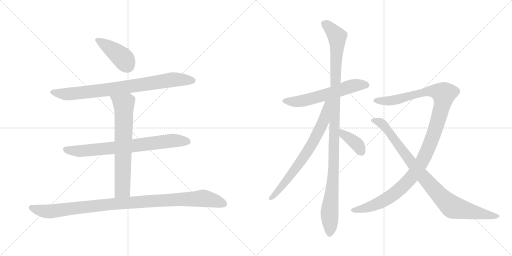
t = 0.00 s
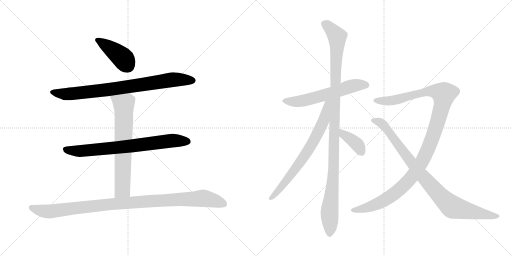
t = 1.99 s
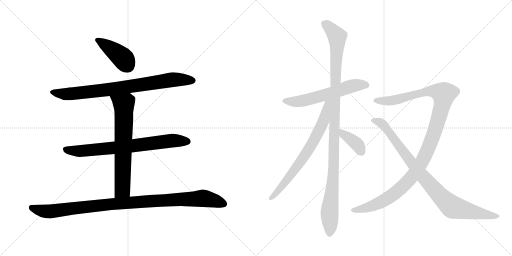
t = 3.98 s
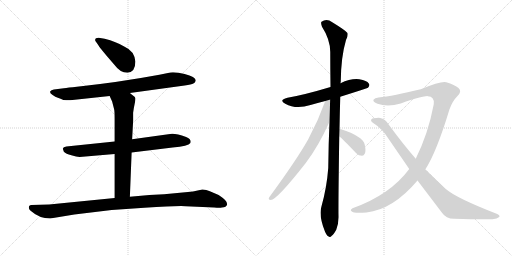
t = 5.97 s
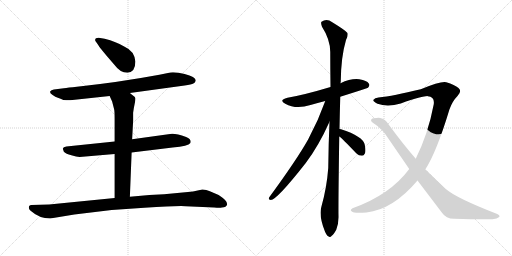
t = 7.96 s
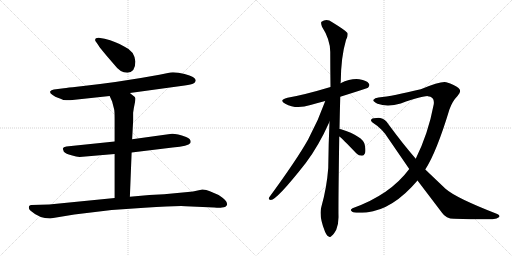
t = 9.95 s

The animated SVG that drew these frames (rendered in a browser with its animation timeline set to each time). Animation: 11 CSS @keyframes rules; one cycle of 9.95 s.

<svg version="1.1" viewBox="0 0 2048 1024" xmlns="http://www.w3.org/2000/svg">
  <g stroke="lightgray" stroke-dasharray="1,1" stroke-width="1" transform="scale(4, 4)">
    <line x1="0" y1="0" x2="256" y2="256"></line>
    <line x1="256" y1="0" x2="0" y2="256"></line>
    <line x1="128" y1="0" x2="128" y2="256"></line>
    <line x1="0" y1="128" x2="256" y2="128"></line>
    <line x1="256" y1="0" x2="512" y2="256"></line>
    <line x1="512" y1="0" x2="256" y2="256"></line>
    <line x1="384" y1="0" x2="384" y2="256"></line>
    <line x1="256" y1="128" x2="512" y2="128"></line>
  </g>
<g transform="scale(1, -1) translate(0, -850)">
   <style type="text/css">
    @keyframes keyframes0 {
      from {
       stroke: black;
       stroke-dashoffset: 415;
       stroke-width: 128;
       }
       57% {
       animation-timing-function: step-end;
       stroke: black;
       stroke-dashoffset: 0;
       stroke-width: 128;
       }
       to {
       stroke: black;
       stroke-width: 1024;
       }
       }
       #make-me-a-hanzi-animation-0 {
         animation: keyframes0 0.587728s both;
         animation-delay: 0.000000s;
         animation-timing-function: linear;
       }
    @keyframes keyframes1 {
      from {
       stroke: black;
       stroke-dashoffset: 823;
       stroke-width: 128;
       }
       73% {
       animation-timing-function: step-end;
       stroke: black;
       stroke-dashoffset: 0;
       stroke-width: 128;
       }
       to {
       stroke: black;
       stroke-width: 1024;
       }
       }
       #make-me-a-hanzi-animation-1 {
         animation: keyframes1 0.919759s both;
         animation-delay: 0.587728s;
         animation-timing-function: linear;
       }
    @keyframes keyframes2 {
      from {
       stroke: black;
       stroke-dashoffset: 749;
       stroke-width: 128;
       }
       71% {
       animation-timing-function: step-end;
       stroke: black;
       stroke-dashoffset: 0;
       stroke-width: 128;
       }
       to {
       stroke: black;
       stroke-width: 1024;
       }
       }
       #make-me-a-hanzi-animation-2 {
         animation: keyframes2 0.859538s both;
         animation-delay: 1.507487s;
         animation-timing-function: linear;
       }
    @keyframes keyframes3 {
      from {
       stroke: black;
       stroke-dashoffset: 689;
       stroke-width: 128;
       }
       69% {
       animation-timing-function: step-end;
       stroke: black;
       stroke-dashoffset: 0;
       stroke-width: 128;
       }
       to {
       stroke: black;
       stroke-width: 1024;
       }
       }
       #make-me-a-hanzi-animation-3 {
         animation: keyframes3 0.810710s both;
         animation-delay: 2.367025s;
         animation-timing-function: linear;
       }
    @keyframes keyframes4 {
      from {
       stroke: black;
       stroke-dashoffset: 1035;
       stroke-width: 128;
       }
       77% {
       animation-timing-function: step-end;
       stroke: black;
       stroke-dashoffset: 0;
       stroke-width: 128;
       }
       to {
       stroke: black;
       stroke-width: 1024;
       }
       }
       #make-me-a-hanzi-animation-4 {
         animation: keyframes4 1.092285s both;
         animation-delay: 3.177735s;
         animation-timing-function: linear;
       }
    @keyframes keyframes5 {
      from {
       stroke: black;
       stroke-dashoffset: 591;
       stroke-width: 128;
       }
       66% {
       animation-timing-function: step-end;
       stroke: black;
       stroke-dashoffset: 0;
       stroke-width: 128;
       }
       to {
       stroke: black;
       stroke-width: 1024;
       }
       }
       #make-me-a-hanzi-animation-5 {
         animation: keyframes5 0.730957s both;
         animation-delay: 4.270020s;
         animation-timing-function: linear;
       }
    @keyframes keyframes6 {
      from {
       stroke: black;
       stroke-dashoffset: 1116;
       stroke-width: 128;
       }
       78% {
       animation-timing-function: step-end;
       stroke: black;
       stroke-dashoffset: 0;
       stroke-width: 128;
       }
       to {
       stroke: black;
       stroke-width: 1024;
       }
       }
       #make-me-a-hanzi-animation-6 {
         animation: keyframes6 1.158203s both;
         animation-delay: 5.000977s;
         animation-timing-function: linear;
       }
    @keyframes keyframes7 {
      from {
       stroke: black;
       stroke-dashoffset: 715;
       stroke-width: 128;
       }
       70% {
       animation-timing-function: step-end;
       stroke: black;
       stroke-dashoffset: 0;
       stroke-width: 128;
       }
       to {
       stroke: black;
       stroke-width: 1024;
       }
       }
       #make-me-a-hanzi-animation-7 {
         animation: keyframes7 0.831868s both;
         animation-delay: 6.159180s;
         animation-timing-function: linear;
       }
    @keyframes keyframes8 {
      from {
       stroke: black;
       stroke-dashoffset: 377;
       stroke-width: 128;
       }
       55% {
       animation-timing-function: step-end;
       stroke: black;
       stroke-dashoffset: 0;
       stroke-width: 128;
       }
       to {
       stroke: black;
       stroke-width: 1024;
       }
       }
       #make-me-a-hanzi-animation-8 {
         animation: keyframes8 0.556803s both;
         animation-delay: 6.991048s;
         animation-timing-function: linear;
       }
    @keyframes keyframes9 {
      from {
       stroke: black;
       stroke-dashoffset: 1169;
       stroke-width: 128;
       }
       79% {
       animation-timing-function: step-end;
       stroke: black;
       stroke-dashoffset: 0;
       stroke-width: 128;
       }
       to {
       stroke: black;
       stroke-width: 1024;
       }
       }
       #make-me-a-hanzi-animation-9 {
         animation: keyframes9 1.201335s both;
         animation-delay: 7.547851s;
         animation-timing-function: linear;
       }
    @keyframes keyframes10 {
      from {
       stroke: black;
       stroke-dashoffset: 914;
       stroke-width: 128;
       }
       75% {
       animation-timing-function: step-end;
       stroke: black;
       stroke-dashoffset: 0;
       stroke-width: 128;
       }
       to {
       stroke: black;
       stroke-width: 1024;
       }
       }
       #make-me-a-hanzi-animation-10 {
         animation: keyframes10 0.993815s both;
         animation-delay: 8.749186s;
         animation-timing-function: linear;
       }
</style>
<path d="M 541.5 604.5 Q 537.5 646.5 498.5 663.5 Q 464.5 684.5 418.5 695.5 L 394.5 699.5 Q 380.5 699.5 380.5 690.5 Q 380.5 686.5 384.5 682.5 L 393.5 669.5 Q 402.5 654.5 457.5 591.5 Q 480.5 559.5 509.5 559.5 Q 541.5 561.5 541.5 604.5 Z" fill="lightgray"></path> 
<path d="M 519.5 478.5 L 738.5 508.5 Q 766.5 512.5 773.5 516.5 Q 780.5 520.5 782.5 526.5 Q 787.5 541.5 738.5 554.5 Q 706.5 562.5 681.5 560.5 L 637.5 551.5 Q 475.5 521.5 307.5 503.5 Q 271.5 500.5 255.5 497.5 L 215.5 492.5 Q 204.5 490.5 200.5 484.5 Q 198.5 477.5 210.5 470.5 Q 221.5 462.5 231.5 459.5 Q 241.5 456.5 244.5 454.5 L 253.5 450.5 Q 273.5 448.5 280.5 449.5 L 438.5 466.5 L 519.5 478.5 Z" fill="lightgray"></path> 
<path d="M 526.5 240.5 L 690.5 260.5 Q 753.5 266.5 761.5 278.5 Q 767.5 293.5 744.5 302.5 Q 699.5 318.5 680.5 314.5 L 528.5 293.5 L 458.5 284.5 L 265.5 264.5 Q 252.5 262.5 251.5 256.5 Q 250.5 255.5 255.5 243.5 Q 263.5 235.5 285.5 229.5 Q 306.5 223.5 318.5 222.5 L 458.5 234.5 L 526.5 240.5 Z" fill="lightgray"></path> 
<path d="M 519.5 63.5 L 526.5 240.5 L 528.5 293.5 L 532.5 366.5 L 532.5 399.5 Q 534.5 416.5 538.5 434.5 Q 542.5 451.5 541.5 457.5 Q 540.5 462.5 534.5 466.5 Q 526.5 473.5 519.5 478.5 C 495.5 496.5 426.5 493.5 438.5 466.5 L 448.5 444.5 L 456.5 413.5 Q 458.5 405.5 458.5 374.5 L 458.5 284.5 L 458.5 234.5 L 458.5 58.5 C 458.5 28.5 518.5 33.5 519.5 63.5 Z" fill="lightgray"></path> 
<path d="M 200.5 -23.5 L 297.5 -7.5 L 446.5 10.5 L 577.5 19.5 Q 705.5 27.5 742.5 25.5 L 856.5 20.5 Q 880.5 18.5 887.5 20.5 Q 905.5 20.5 908.5 33.5 Q 911.5 46.5 874.5 70.5 L 839.5 85.5 Q 825.5 92.5 809.5 92.5 L 790.5 88.5 Q 772.5 83.5 751.5 82.5 L 656.5 73.5 L 597.5 70.5 L 519.5 63.5 L 458.5 58.5 L 196.5 32.5 L 125.5 30.5 Q 120.5 30.5 116.5 26.5 Q 112.5 15.5 122.5 7.5 Q 157.5 -23.5 200.5 -23.5 Z" fill="lightgray"></path> 
<path d="M 1361.0 463.5 Q 1469.0 497.5 1472.0 499.5 Q 1481.0 508.5 1475.0 516.5 Q 1468.0 528.5 1437.0 533.5 Q 1404.0 537.5 1362.0 517.5 L 1322.0 502.5 Q 1219.0 471.5 1150.0 459.5 Q 1113.0 450.5 1141.0 435.5 Q 1184.0 411.5 1242.0 430.5 Q 1270.0 439.5 1301.0 446.5 L 1361.0 463.5 Z" fill="lightgray"></path> 
<path d="M 1358.0 334.5 Q 1359.0 394.5 1361.0 463.5 L 1362.0 517.5 Q 1362.0 521.5 1363.0 523.5 Q 1364.0 623.5 1384.0 690.5 Q 1393.0 705.5 1390.0 718.5 Q 1383.0 728.5 1329.0 761.5 Q 1307.0 777.5 1286.0 763.5 Q 1282.0 759.5 1288.0 743.5 Q 1321.0 692.5 1321.0 642.5 Q 1321.0 576.5 1322.0 502.5 L 1318.0 363.5 Q 1314.0 275.5 1313.0 178.5 Q 1307.0 99.5 1286.0 25.5 Q 1274.0 -10.5 1299.0 -73.5 Q 1306.0 -91.5 1313.0 -94.5 Q 1320.0 -101.5 1327.0 -92.5 Q 1334.0 -88.5 1345.0 -68.5 Q 1355.0 -43.5 1354.0 -13.5 Q 1353.0 26.5 1357.0 304.5 L 1358.0 334.5 Z" fill="lightgray"></path> 
<path d="M 1301.0 446.5 Q 1273.0 367.5 1233.0 293.5 Q 1187.0 211.5 1077.0 61.5 Q 1071.0 51.5 1083.0 50.5 Q 1107.0 50.5 1223.0 198.5 Q 1274.0 265.5 1318.0 363.5 C 1369.0 476.5 1311.0 474.5 1301.0 446.5 Z" fill="lightgray"></path> 
<path d="M 1357.0 304.5 Q 1367.0 298.5 1425.0 237.5 Q 1435.0 227.5 1448.0 227.5 Q 1455.0 227.5 1460.0 237.5 Q 1464.0 247.5 1459.0 271.5 Q 1452.0 305.5 1364.0 333.5 Q 1361.0 334.5 1358.0 334.5 C 1328.0 338.5 1333.0 322.5 1357.0 304.5 Z" fill="lightgray"></path> 
<path d="M 1701.0 172.5 Q 1746.0 241.5 1798.0 413.5 Q 1810.0 446.5 1830.0 466.5 Q 1849.0 485.5 1834.0 498.5 Q 1819.0 511.5 1785.0 521.5 Q 1766.0 527.5 1683.0 493.5 Q 1572.0 466.5 1514.0 460.5 Q 1499.0 459.5 1494.0 451.5 Q 1490.0 444.5 1510.0 435.5 Q 1550.0 420.5 1603.0 436.5 Q 1694.0 466.5 1711.0 465.5 Q 1739.0 464.5 1735.0 433.5 Q 1713.0 316.5 1663.0 215.5 L 1637.0 174.5 Q 1561.0 71.5 1410.0 17.5 Q 1397.0 10.5 1409.0 3.5 Q 1416.0 -3.5 1466.0 0.5 Q 1572.0 12.5 1670.0 128.5 L 1701.0 172.5 Z" fill="lightgray"></path> 
<path d="M 1670.0 128.5 L 1768.0 -0.5 Q 1784.0 -24.5 1816.0 -24.5 Q 1927.0 -28.5 1970.0 -26.5 Q 1989.0 -25.5 1997.0 -17.5 Q 2001.0 -10.5 1989.0 -5.5 Q 1824.0 58.5 1782.0 95.5 L 1701.0 172.5 L 1663.0 215.5 Q 1611.0 275.5 1553.0 354.5 Q 1541.0 375.5 1521.0 378.5 Q 1493.0 379.5 1485.0 372.5 Q 1481.0 366.5 1490.0 360.5 Q 1530.0 335.5 1554.0 295.5 L 1637.0 174.5 L 1670.0 128.5 Z" fill="lightgray"></path> 
      <clipPath id="make-me-a-hanzi-clip-0">
      <path d="M 541.5 604.5 Q 537.5 646.5 498.5 663.5 Q 464.5 684.5 418.5 695.5 L 394.5 699.5 Q 380.5 699.5 380.5 690.5 Q 380.5 686.5 384.5 682.5 L 393.5 669.5 Q 402.5 654.5 457.5 591.5 Q 480.5 559.5 509.5 559.5 Q 541.5 561.5 541.5 604.5 Z" fill="lightgray"></path>
      </clipPath>
      <path clip-path="url(#make-me-a-hanzi-clip-0)" d="M 389.5 690.5 L 485.5 623.5 L 509.5 589.5 " fill="none" id="make-me-a-hanzi-animation-0" stroke-dasharray="287 574" stroke-linecap="round"></path>

      <clipPath id="make-me-a-hanzi-clip-1">
      <path d="M 519.5 478.5 L 738.5 508.5 Q 766.5 512.5 773.5 516.5 Q 780.5 520.5 782.5 526.5 Q 787.5 541.5 738.5 554.5 Q 706.5 562.5 681.5 560.5 L 637.5 551.5 Q 475.5 521.5 307.5 503.5 Q 271.5 500.5 255.5 497.5 L 215.5 492.5 Q 204.5 490.5 200.5 484.5 Q 198.5 477.5 210.5 470.5 Q 221.5 462.5 231.5 459.5 Q 241.5 456.5 244.5 454.5 L 253.5 450.5 Q 273.5 448.5 280.5 449.5 L 438.5 466.5 L 519.5 478.5 Z" fill="lightgray"></path>
      </clipPath>
      <path clip-path="url(#make-me-a-hanzi-clip-1)" d="M 207.5 482.5 L 263.5 473.5 L 454.5 494.5 L 688.5 531.5 L 769.5 528.5 " fill="none" id="make-me-a-hanzi-animation-1" stroke-dasharray="695 1390" stroke-linecap="round"></path>

      <clipPath id="make-me-a-hanzi-clip-2">
      <path d="M 526.5 240.5 L 690.5 260.5 Q 753.5 266.5 761.5 278.5 Q 767.5 293.5 744.5 302.5 Q 699.5 318.5 680.5 314.5 L 528.5 293.5 L 458.5 284.5 L 265.5 264.5 Q 252.5 262.5 251.5 256.5 Q 250.5 255.5 255.5 243.5 Q 263.5 235.5 285.5 229.5 Q 306.5 223.5 318.5 222.5 L 458.5 234.5 L 526.5 240.5 Z" fill="lightgray"></path>
      </clipPath>
      <path clip-path="url(#make-me-a-hanzi-clip-2)" d="M 261.5 252.5 L 324.5 246.5 L 687.5 287.5 L 751.5 284.5 " fill="none" id="make-me-a-hanzi-animation-2" stroke-dasharray="621 1242" stroke-linecap="round"></path>

      <clipPath id="make-me-a-hanzi-clip-3">
      <path d="M 519.5 63.5 L 526.5 240.5 L 528.5 293.5 L 532.5 366.5 L 532.5 399.5 Q 534.5 416.5 538.5 434.5 Q 542.5 451.5 541.5 457.5 Q 540.5 462.5 534.5 466.5 Q 526.5 473.5 519.5 478.5 C 495.5 496.5 426.5 493.5 438.5 466.5 L 448.5 444.5 L 456.5 413.5 Q 458.5 405.5 458.5 374.5 L 458.5 284.5 L 458.5 234.5 L 458.5 58.5 C 458.5 28.5 518.5 33.5 519.5 63.5 Z" fill="lightgray"></path>
      </clipPath>
      <path clip-path="url(#make-me-a-hanzi-clip-3)" d="M 445.5 463.5 L 495.5 428.5 L 490.5 101.5 L 489.5 92.5 L 465.5 65.5 " fill="none" id="make-me-a-hanzi-animation-3" stroke-dasharray="561 1122" stroke-linecap="round"></path>

      <clipPath id="make-me-a-hanzi-clip-4">
      <path d="M 200.5 -23.5 L 297.5 -7.5 L 446.5 10.5 L 577.5 19.5 Q 705.5 27.5 742.5 25.5 L 856.5 20.5 Q 880.5 18.5 887.5 20.5 Q 905.5 20.5 908.5 33.5 Q 911.5 46.5 874.5 70.5 L 839.5 85.5 Q 825.5 92.5 809.5 92.5 L 790.5 88.5 Q 772.5 83.5 751.5 82.5 L 656.5 73.5 L 597.5 70.5 L 519.5 63.5 L 458.5 58.5 L 196.5 32.5 L 125.5 30.5 Q 120.5 30.5 116.5 26.5 Q 112.5 15.5 122.5 7.5 Q 157.5 -23.5 200.5 -23.5 Z" fill="lightgray"></path>
      </clipPath>
      <path clip-path="url(#make-me-a-hanzi-clip-4)" d="M 124.5 20.5 L 161.5 8.5 L 202.5 4.5 L 452.5 34.5 L 813.5 57.5 L 895.5 35.5 " fill="none" id="make-me-a-hanzi-animation-4" stroke-dasharray="907 1814" stroke-linecap="round"></path>

      <clipPath id="make-me-a-hanzi-clip-5">
      <path d="M 1361.0 463.5 Q 1469.0 497.5 1472.0 499.5 Q 1481.0 508.5 1475.0 516.5 Q 1468.0 528.5 1437.0 533.5 Q 1404.0 537.5 1362.0 517.5 L 1322.0 502.5 Q 1219.0 471.5 1150.0 459.5 Q 1113.0 450.5 1141.0 435.5 Q 1184.0 411.5 1242.0 430.5 Q 1270.0 439.5 1301.0 446.5 L 1361.0 463.5 Z" fill="lightgray"></path>
      </clipPath>
      <path clip-path="url(#make-me-a-hanzi-clip-5)" d="M 1142.0 448.5 L 1165.0 443.5 L 1212.0 447.5 L 1419.0 508.5 L 1467.0 508.5 " fill="none" id="make-me-a-hanzi-animation-5" stroke-dasharray="463 926" stroke-linecap="round"></path>

      <clipPath id="make-me-a-hanzi-clip-6">
      <path d="M 1358.0 334.5 Q 1359.0 394.5 1361.0 463.5 L 1362.0 517.5 Q 1362.0 521.5 1363.0 523.5 Q 1364.0 623.5 1384.0 690.5 Q 1393.0 705.5 1390.0 718.5 Q 1383.0 728.5 1329.0 761.5 Q 1307.0 777.5 1286.0 763.5 Q 1282.0 759.5 1288.0 743.5 Q 1321.0 692.5 1321.0 642.5 Q 1321.0 576.5 1322.0 502.5 L 1318.0 363.5 Q 1314.0 275.5 1313.0 178.5 Q 1307.0 99.5 1286.0 25.5 Q 1274.0 -10.5 1299.0 -73.5 Q 1306.0 -91.5 1313.0 -94.5 Q 1320.0 -101.5 1327.0 -92.5 Q 1334.0 -88.5 1345.0 -68.5 Q 1355.0 -43.5 1354.0 -13.5 Q 1353.0 26.5 1357.0 304.5 L 1358.0 334.5 Z" fill="lightgray"></path>
      </clipPath>
      <path clip-path="url(#make-me-a-hanzi-clip-6)" d="M 1297.0 757.5 L 1339.0 717.5 L 1349.0 693.5 L 1336.0 191.5 L 1318.0 5.5 L 1318.0 -81.5 " fill="none" id="make-me-a-hanzi-animation-6" stroke-dasharray="988 1976" stroke-linecap="round"></path>

      <clipPath id="make-me-a-hanzi-clip-7">
      <path d="M 1301.0 446.5 Q 1273.0 367.5 1233.0 293.5 Q 1187.0 211.5 1077.0 61.5 Q 1071.0 51.5 1083.0 50.5 Q 1107.0 50.5 1223.0 198.5 Q 1274.0 265.5 1318.0 363.5 C 1369.0 476.5 1311.0 474.5 1301.0 446.5 Z" fill="lightgray"></path>
      </clipPath>
      <path clip-path="url(#make-me-a-hanzi-clip-7)" d="M 1317.0 444.5 L 1308.0 435.5 L 1294.0 364.5 L 1250.0 277.5 L 1170.0 157.5 L 1084.0 57.5 " fill="none" id="make-me-a-hanzi-animation-7" stroke-dasharray="587 1174" stroke-linecap="round"></path>

      <clipPath id="make-me-a-hanzi-clip-8">
      <path d="M 1357.0 304.5 Q 1367.0 298.5 1425.0 237.5 Q 1435.0 227.5 1448.0 227.5 Q 1455.0 227.5 1460.0 237.5 Q 1464.0 247.5 1459.0 271.5 Q 1452.0 305.5 1364.0 333.5 Q 1361.0 334.5 1358.0 334.5 C 1328.0 338.5 1333.0 322.5 1357.0 304.5 Z" fill="lightgray"></path>
      </clipPath>
      <path clip-path="url(#make-me-a-hanzi-clip-8)" d="M 1360.0 326.5 L 1422.0 279.5 L 1445.0 243.5 " fill="none" id="make-me-a-hanzi-animation-8" stroke-dasharray="249 498" stroke-linecap="round"></path>

      <clipPath id="make-me-a-hanzi-clip-9">
      <path d="M 1701.0 172.5 Q 1746.0 241.5 1798.0 413.5 Q 1810.0 446.5 1830.0 466.5 Q 1849.0 485.5 1834.0 498.5 Q 1819.0 511.5 1785.0 521.5 Q 1766.0 527.5 1683.0 493.5 Q 1572.0 466.5 1514.0 460.5 Q 1499.0 459.5 1494.0 451.5 Q 1490.0 444.5 1510.0 435.5 Q 1550.0 420.5 1603.0 436.5 Q 1694.0 466.5 1711.0 465.5 Q 1739.0 464.5 1735.0 433.5 Q 1713.0 316.5 1663.0 215.5 L 1637.0 174.5 Q 1561.0 71.5 1410.0 17.5 Q 1397.0 10.5 1409.0 3.5 Q 1416.0 -3.5 1466.0 0.5 Q 1572.0 12.5 1670.0 128.5 L 1701.0 172.5 Z" fill="lightgray"></path>
      </clipPath>
      <path clip-path="url(#make-me-a-hanzi-clip-9)" d="M 1502.0 449.5 L 1546.0 446.5 L 1610.0 455.5 L 1700.0 483.5 L 1743.0 485.5 L 1776.0 474.5 L 1760.0 393.5 L 1722.0 277.5 L 1686.0 199.5 L 1644.0 138.5 L 1574.0 72.5 L 1527.0 43.5 L 1482.0 23.5 L 1416.0 10.5 " fill="none" id="make-me-a-hanzi-animation-9" stroke-dasharray="1041 2082" stroke-linecap="round"></path>

      <clipPath id="make-me-a-hanzi-clip-10">
      <path d="M 1670.0 128.5 L 1768.0 -0.5 Q 1784.0 -24.5 1816.0 -24.5 Q 1927.0 -28.5 1970.0 -26.5 Q 1989.0 -25.5 1997.0 -17.5 Q 2001.0 -10.5 1989.0 -5.5 Q 1824.0 58.5 1782.0 95.5 L 1701.0 172.5 L 1663.0 215.5 Q 1611.0 275.5 1553.0 354.5 Q 1541.0 375.5 1521.0 378.5 Q 1493.0 379.5 1485.0 372.5 Q 1481.0 366.5 1490.0 360.5 Q 1530.0 335.5 1554.0 295.5 L 1637.0 174.5 L 1670.0 128.5 Z" fill="lightgray"></path>
      </clipPath>
      <path clip-path="url(#make-me-a-hanzi-clip-10)" d="M 1492.0 368.5 L 1528.0 356.5 L 1696.0 138.5 L 1798.0 31.5 L 1828.0 16.5 L 1988.0 -14.5 " fill="none" id="make-me-a-hanzi-animation-10" stroke-dasharray="786 1572" stroke-linecap="round"></path>

</g>
</svg>
